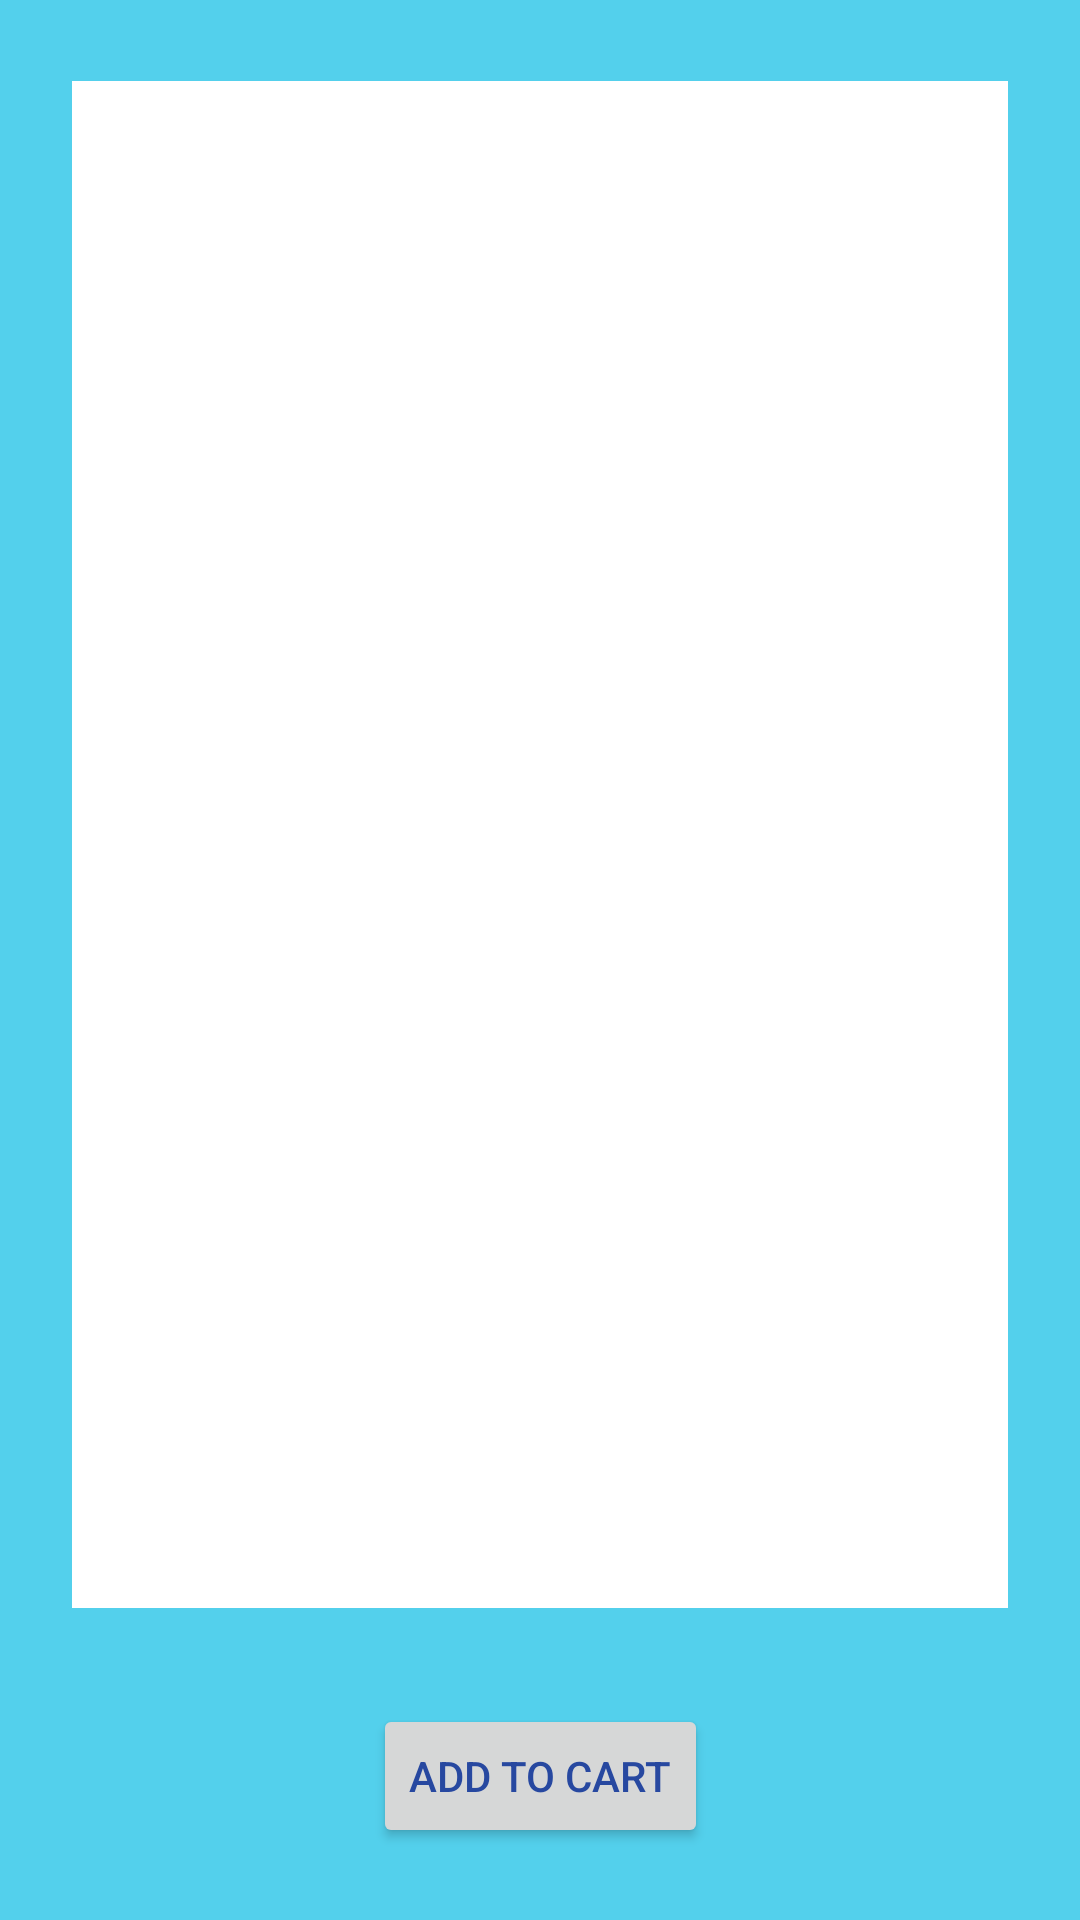

This screen was rendered from an Android layout file. Write that file and the resources it references.
<!-- AndroidManifest.xml: application theme Theme.RestaurantApp -->
<!-- res/layout/fragment_menu_item.xml -->
<?xml version="1.0" encoding="utf-8"?>
<androidx.constraintlayout.widget.ConstraintLayout xmlns:android="http://schemas.android.com/apk/res/android"
    xmlns:app="http://schemas.android.com/apk/res-auto"
    xmlns:tools="http://schemas.android.com/tools"
    android:layout_width="match_parent"
    android:layout_height="match_parent"
    android:layout_margin="@dimen/half_margin"
    android:padding="@dimen/half_padding">

    <TextView
        android:id="@+id/name_label"
        android:layout_width="wrap_content"
        android:layout_height="wrap_content"
        android:layout_marginStart="@dimen/standard_margin"
        android:layout_marginBottom="@dimen/standard_margin"
        app:layout_constraintStart_toStartOf="parent"
        app:layout_constraintTop_toTopOf="parent"
        tools:text="name"/>

    <TextView
        android:id="@+id/price"
        android:layout_width="wrap_content"
        android:layout_height="wrap_content"
        android:layout_marginEnd="@dimen/standard_margin"
        app:layout_constraintEnd_toEndOf="parent"
        app:layout_constraintTop_toTopOf="@+id/name_label"
        tools:text="Price"/>

    <TextView
        android:id="@+id/detailed_description"
        android:layout_width="0dp"
        android:layout_height="0dp"
        android:layout_marginStart="@dimen/standard_margin"
        android:layout_marginEnd="@dimen/standard_margin"
        android:layout_marginBottom="@dimen/standard_margin"
        android:background="@color/cardview_light_background"
        android:scrollbars="vertical"
        app:layout_constraintBottom_toTopOf="@id/image_view"
        app:layout_constraintEnd_toEndOf="parent"
        app:layout_constraintStart_toStartOf="parent"
        app:layout_constraintTop_toBottomOf="@+id/name_label"
        tools:text="Details" />

    <ImageView
        android:id="@+id/image_view"
        android:layout_width="match_parent"
        android:layout_height="wrap_content"
        android:layout_marginStart="@dimen/standard_margin"
        android:layout_marginEnd="@dimen/standard_margin"
        android:layout_marginBottom="@dimen/standard_margin"
        android:adjustViewBounds="true"
        android:contentDescription="@string/image_of_food"
        android:scaleType="fitCenter"
        app:layout_constraintBottom_toTopOf="@id/add_to_cart_button"
        app:layout_constraintEnd_toEndOf="parent"
        app:layout_constraintStart_toStartOf="parent"
        app:srcCompat="@drawable/ic_food_placeholder" />

    <Button
        android:id="@+id/add_to_cart_button"
        android:layout_width="wrap_content"
        android:layout_height="wrap_content"
        android:layout_marginBottom="@dimen/standard_margin"
        android:text="@string/add_to_cart"
        app:layout_constraintBottom_toBottomOf="parent"
        app:layout_constraintEnd_toEndOf="parent"
        app:layout_constraintStart_toStartOf="parent"
        />

</androidx.constraintlayout.widget.ConstraintLayout>
<!-- resources referenced by this layout -->
<resources>
  <dimen name="half_margin">8dp</dimen>
  <dimen name="half_padding">8dp</dimen>
  <dimen name="standard_margin">16dp</dimen>
  <string name="add_to_cart">Add to Cart</string>
  <string name="image_of_food">Image of food</string>
  <style name="Theme.RestaurantApp" parent="Theme.MaterialComponents.Light.DarkActionBar">
          
          <item name="colorPrimary">@color/light_blue</item>
          <item name="colorPrimaryVariant">@color/dark_blue</item>
          <item name="colorOnPrimary">@color/contrast_light_blue</item>
          
          <item name="colorSecondary">@color/light_blue</item>
          <item name="colorSecondaryVariant">@color/contrast_off_white</item>
          <item name="colorOnSecondary">@color/red</item>
          
          <item name="android:statusBarColor" tools:targetApi="l">?attr/colorPrimaryVariant</item>
          
          <item name="android:textColor">?attr/colorPrimaryVariant</item>
          <item name="android:windowBackground">?attr/colorPrimary</item>
      </style>
  <color name="light_blue">#53D0EC</color>
  <color name="dark_blue">#2748A0</color>
  <color name="contrast_light_blue">#2748A0</color>
  <color name="contrast_off_white">#E5386D</color>
  <color name="red">#E5386D</color>
</resources>
